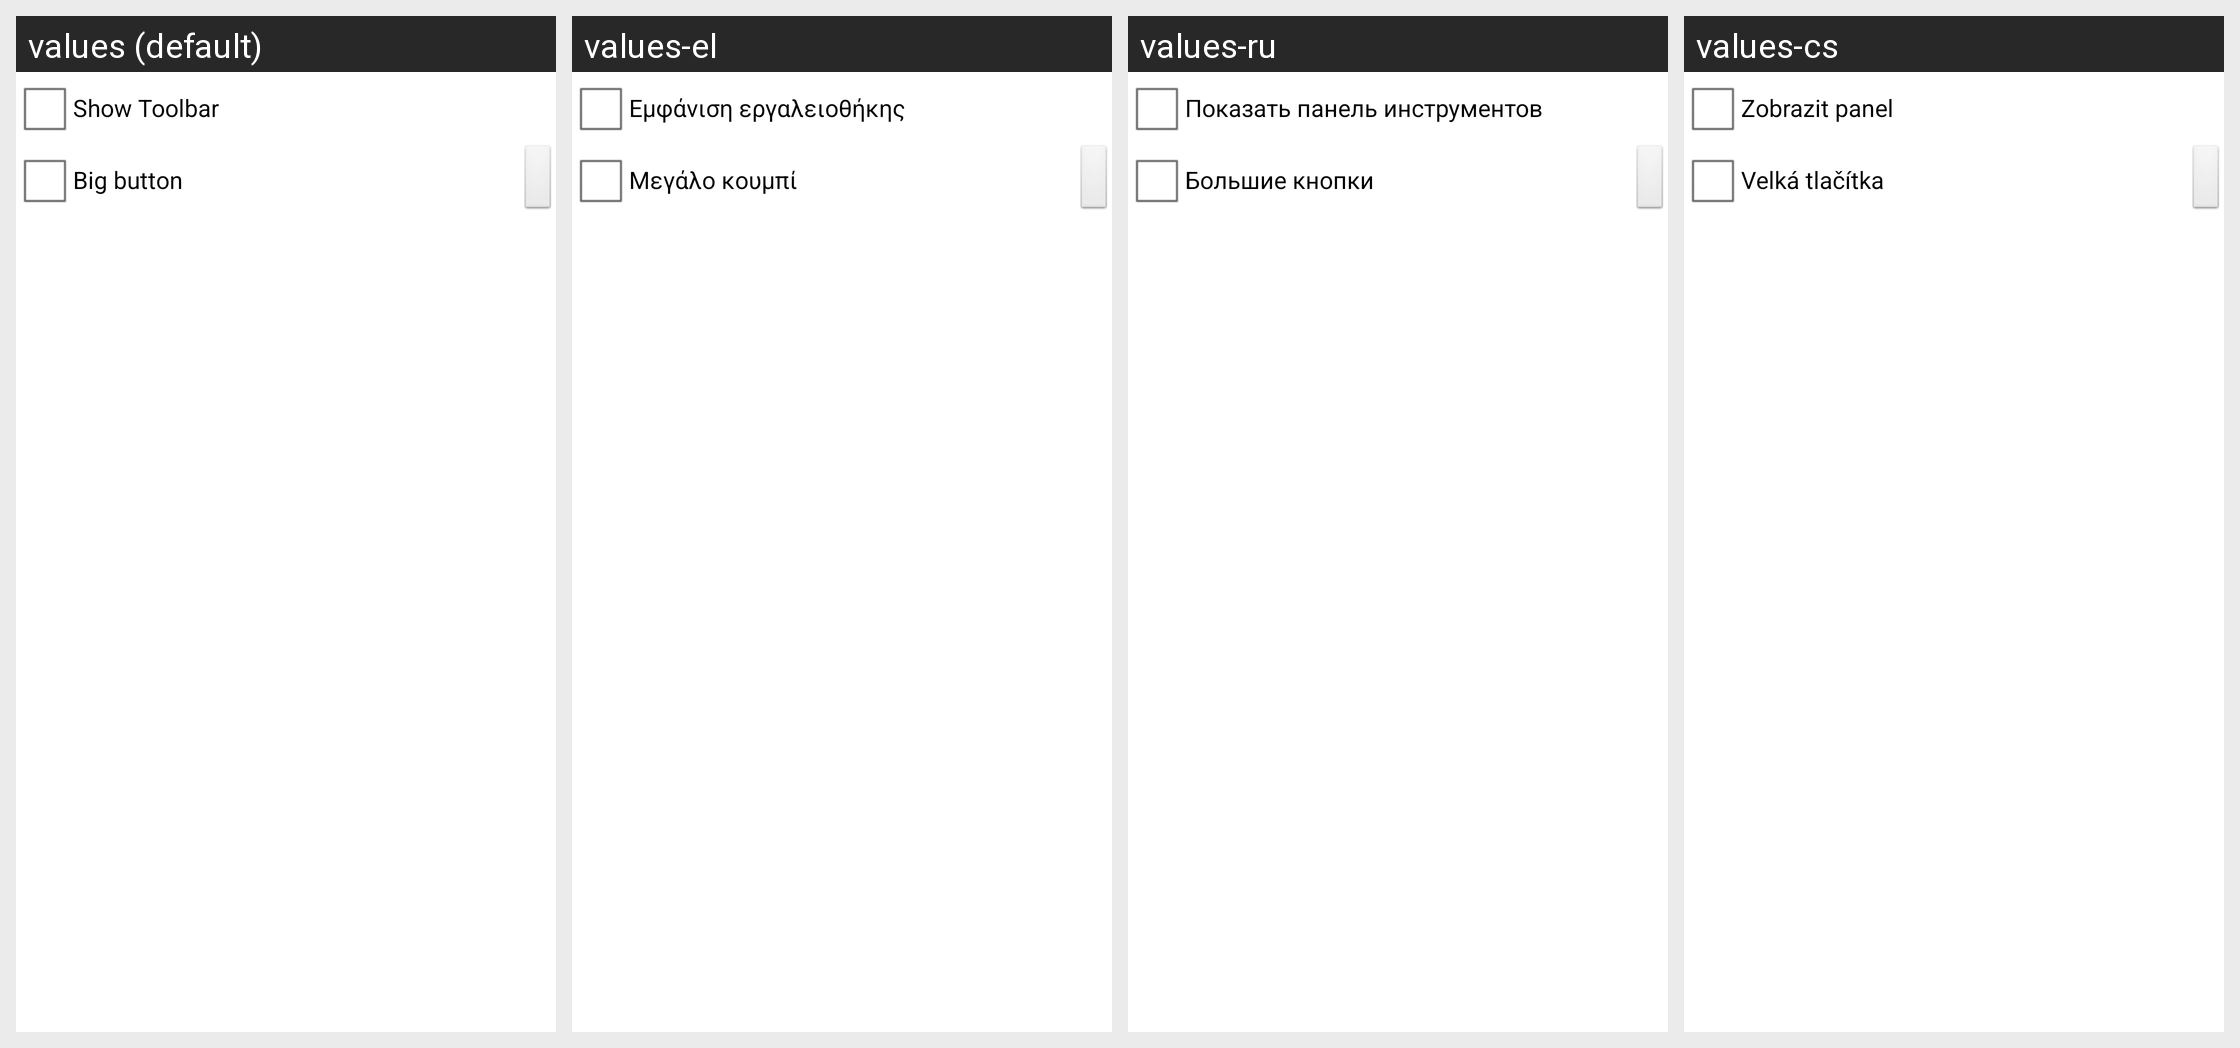

Locale-by-locale string values for the Android screen shown in this grid:
Android screen res/layout/settings_toolbar.xml rendered under 4 locales, left to right: values (default), values-el, values-ru, values-cs. Device: Nexus 5 (rendered at 1080×1920; each locale shown at half size, 540×960, under a caption strip naming it); theme android:Theme.Light.
Other locales in the repository, not shown: values-de, values-es, values-fa, values-fr, values-it, values-ja, values-ko, values-nl, values-pl, values-zh-rCN, values-zh-rTW.
Strings drawn on this screen, with the default value and each locale's value (text and hints the layout hard-codes, and strings that could not be matched under every locale, appear in the picture but are not listed):

label_show_toolbar
  values: Show Toolbar
  values-el: Εμφάνιση εργαλειοθήκης
  values-ru: Показать панель инструментов
  values-cs: Zobrazit panel

label_toolbar_bigbutton
  values: Big button
  values-el: Μεγάλο κουμπί
  values-ru: Большие кнопки
  values-cs: Velká tlačítka
